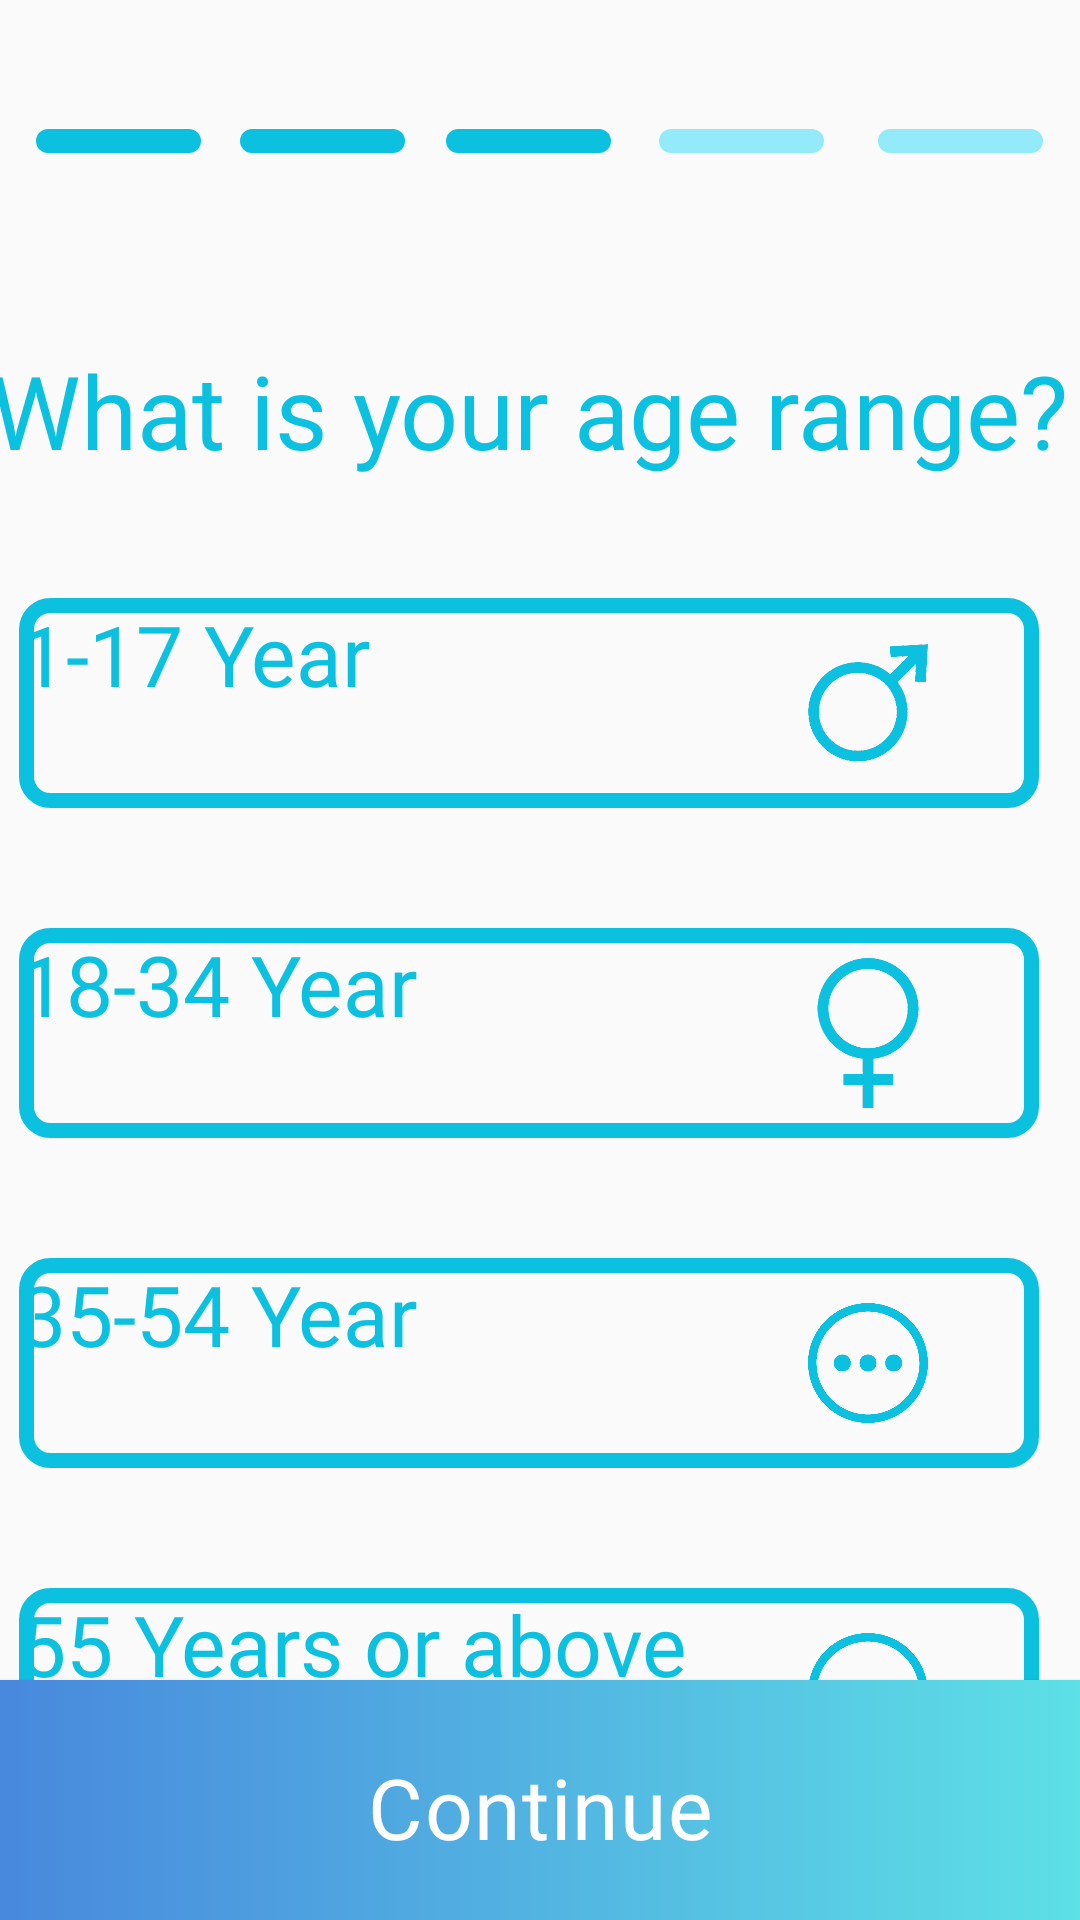

Write the Android layout XML for this screen, with the resource values it uses.
<!-- AndroidManifest.xml: application theme Theme.TestP1 -->
<!-- res/layout/activity_question_reg3.xml -->
<?xml version="1.0" encoding="utf-8"?>
<androidx.constraintlayout.widget.ConstraintLayout xmlns:android="http://schemas.android.com/apk/res/android"
    xmlns:app="http://schemas.android.com/apk/res-auto"
    xmlns:tools="http://schemas.android.com/tools"
    android:layout_width="match_parent"
    android:layout_height="match_parent"
    tools:context=".question_reg3">


    <TextView
        android:id="@+id/textView"
        android:layout_width="wrap_content"
        android:layout_height="wrap_content"
        android:layout_marginStart="5dp"
        android:layout_marginTop="114dp"
        android:layout_marginEnd="13dp"
        android:fontFamily="@font/eazy_chat"
        android:text="@string/ques3_title"
        android:textColor="#0cc0df"
        android:textSize="34dp"
        app:layout_constraintEnd_toEndOf="parent"
        app:layout_constraintStart_toStartOf="parent"
        app:layout_constraintTop_toTopOf="parent"
        tools:ignore="MissingConstraints" />

    <Button
        android:id="@+id/cont1_btn"
        android:layout_width="match_parent"
        android:layout_height="80dp"
        android:layout_marginBottom="0dp"
        android:background="@drawable/btn_continue"
        android:fontFamily="@font/eazy_chat"
        android:letterSpacing="0.02"
        android:paddingTop="5dp"
        android:text="@string/ques3_btn"
        android:textAllCaps="false"
        android:textColor="#ffffff"
        android:textSize="28dp"
        app:layout_constraintBottom_toBottomOf="parent"
        tools:layout_editor_absoluteX="0dp" />

    <androidx.constraintlayout.widget.ConstraintLayout
        android:layout_width="55dp"
        android:layout_height="8dp"
        android:layout_marginStart="38dp"
        android:layout_marginTop="43dp"
        android:layout_marginEnd="319dp"
        android:background="@drawable/btn_order"
        app:layout_constraintEnd_toEndOf="parent"
        app:layout_constraintStart_toStartOf="parent"
        app:layout_constraintTop_toTopOf="parent">

    </androidx.constraintlayout.widget.ConstraintLayout>

    <androidx.constraintlayout.widget.ConstraintLayout
        android:layout_width="55dp"
        android:layout_height="8dp"
        android:layout_marginStart="106dp"
        android:layout_marginTop="43dp"
        android:layout_marginEnd="251dp"
        android:background="@drawable/btn_order"
        app:layout_constraintEnd_toEndOf="parent"
        app:layout_constraintStart_toStartOf="parent"
        app:layout_constraintTop_toTopOf="parent">

    </androidx.constraintlayout.widget.ConstraintLayout>

    <androidx.constraintlayout.widget.ConstraintLayout
        android:layout_width="55dp"
        android:layout_height="8dp"
        android:layout_marginStart="174dp"
        android:layout_marginTop="43dp"
        android:layout_marginEnd="182dp"
        android:background="@drawable/btn_order"
        app:layout_constraintEnd_toEndOf="parent"
        app:layout_constraintStart_toStartOf="parent"
        app:layout_constraintTop_toTopOf="parent">

    </androidx.constraintlayout.widget.ConstraintLayout>

    <androidx.constraintlayout.widget.ConstraintLayout
        android:layout_width="55dp"
        android:layout_height="8dp"
        android:layout_marginStart="245dp"
        android:layout_marginTop="43dp"
        android:layout_marginEnd="111dp"
        android:background="@drawable/btn_order2"
        app:layout_constraintEnd_toEndOf="parent"
        app:layout_constraintStart_toStartOf="parent"
        app:layout_constraintTop_toTopOf="parent">

    </androidx.constraintlayout.widget.ConstraintLayout>

    <androidx.constraintlayout.widget.ConstraintLayout
        android:layout_width="55dp"
        android:layout_height="8dp"
        android:layout_marginStart="318dp"
        android:layout_marginTop="43dp"
        android:layout_marginEnd="38dp"
        android:background="@drawable/btn_order2"
        app:layout_constraintEnd_toEndOf="parent"
        app:layout_constraintStart_toStartOf="parent"
        app:layout_constraintTop_toTopOf="parent">

    </androidx.constraintlayout.widget.ConstraintLayout>

    <androidx.constraintlayout.widget.ConstraintLayout
        android:id="@+id/btn_year1"
        android:layout_width="340dp"
        android:layout_height="70dp"
        android:layout_marginTop="40dp"
        android:background="@drawable/btn_question"
        app:layout_constraintEnd_toEndOf="@+id/textView"
        app:layout_constraintStart_toStartOf="@+id/textView"
        app:layout_constraintTop_toBottomOf="@+id/textView">

        <ImageView
            android:id="@+id/imageView1"
            android:layout_width="40dp"
            android:layout_height="50dp"
            android:layout_marginStart="263dp"
            android:layout_marginTop="10dp"
            android:layout_marginEnd="37dp"
            android:layout_marginBottom="10dp"
            android:src="@drawable/icon_male"
            app:layout_constraintBottom_toBottomOf="parent"
            app:layout_constraintEnd_toEndOf="parent"
            app:layout_constraintStart_toStartOf="parent"
            app:layout_constraintTop_toTopOf="parent" />

        <TextView
            android:id="@+id/textView72"
            android:layout_width="wrap_content"
            android:layout_height="wrap_content"
            android:fontFamily="@font/eazy_chat"
            android:text="@string/ques3_text1"
            android:textColor="#0cc0df"
            android:textSize="28dp"
            tools:layout_editor_absoluteX="16dp"
            tools:layout_editor_absoluteY="24dp" />
    </androidx.constraintlayout.widget.ConstraintLayout>

    <androidx.constraintlayout.widget.ConstraintLayout
        android:id="@+id/btn_year2"
        android:layout_width="340dp"
        android:layout_height="70dp"
        android:layout_marginTop="40dp"
        android:background="@drawable/btn_question"
        app:layout_constraintEnd_toEndOf="@+id/btn_year1"
        app:layout_constraintStart_toStartOf="@+id/btn_year1"
        app:layout_constraintTop_toBottomOf="@+id/btn_year1">

        <ImageView
            android:id="@+id/imageView74"
            android:layout_width="40dp"
            android:layout_height="50dp"
            android:layout_marginStart="263dp"
            android:layout_marginTop="10dp"
            android:layout_marginEnd="37dp"
            android:layout_marginBottom="10dp"
            android:src="@drawable/icon_female"
            app:layout_constraintBottom_toBottomOf="parent"
            app:layout_constraintEnd_toEndOf="parent"
            app:layout_constraintStart_toStartOf="parent"
            app:layout_constraintTop_toTopOf="parent" />

        <TextView
            android:id="@+id/textView127"
            android:layout_width="wrap_content"
            android:layout_height="wrap_content"
            android:fontFamily="@font/eazy_chat"
            android:text="@string/ques3_text2"
            android:textColor="#0cc0df"
            android:textSize="28dp"
            tools:layout_editor_absoluteX="16dp"
            tools:layout_editor_absoluteY="24dp" />
    </androidx.constraintlayout.widget.ConstraintLayout>

    <androidx.constraintlayout.widget.ConstraintLayout
        android:id="@+id/btn_year3"
        android:layout_width="340dp"
        android:layout_height="70dp"
        android:layout_marginTop="40dp"
        android:background="@drawable/btn_question"
        app:layout_constraintEnd_toEndOf="@+id/btn_year2"
        app:layout_constraintStart_toStartOf="@+id/btn_year2"
        app:layout_constraintTop_toBottomOf="@+id/btn_year2">

        <ImageView
            android:id="@+id/imageView7"
            android:layout_width="40dp"
            android:layout_height="50dp"
            android:layout_marginStart="263dp"
            android:layout_marginTop="10dp"
            android:layout_marginEnd="37dp"
            android:layout_marginBottom="10dp"
            android:src="@drawable/icon_other"
            app:layout_constraintBottom_toBottomOf="parent"
            app:layout_constraintEnd_toEndOf="parent"
            app:layout_constraintStart_toStartOf="parent"
            app:layout_constraintTop_toTopOf="parent" />

        <TextView
            android:id="@+id/textView7"
            android:layout_width="wrap_content"
            android:layout_height="wrap_content"
            android:fontFamily="@font/eazy_chat"
            android:text="@string/ques3_text3"
            android:textColor="#0cc0df"
            android:textSize="28dp"
            tools:layout_editor_absoluteX="16dp"
            tools:layout_editor_absoluteY="24dp" />
    </androidx.constraintlayout.widget.ConstraintLayout>

    <androidx.constraintlayout.widget.ConstraintLayout
        android:id="@+id/btn_year4"
        android:layout_width="340dp"
        android:layout_height="70dp"
        android:layout_marginTop="40dp"
        android:background="@drawable/btn_question"
        app:layout_constraintEnd_toEndOf="@+id/btn_year3"
        app:layout_constraintStart_toStartOf="@+id/btn_year3"
        app:layout_constraintTop_toBottomOf="@+id/btn_year3">

        <ImageView
            android:id="@+id/imageView71"
            android:layout_width="40dp"
            android:layout_height="50dp"
            android:layout_marginStart="263dp"
            android:layout_marginTop="10dp"
            android:layout_marginEnd="37dp"
            android:layout_marginBottom="10dp"
            android:src="@drawable/icon_other"
            app:layout_constraintBottom_toBottomOf="parent"
            app:layout_constraintEnd_toEndOf="parent"
            app:layout_constraintStart_toStartOf="parent"
            app:layout_constraintTop_toTopOf="parent" />

        <TextView
            android:id="@+id/textView37"
            android:layout_width="wrap_content"
            android:layout_height="wrap_content"
            android:fontFamily="@font/eazy_chat"
            android:text="@string/ques3_text4"
            android:textColor="#0cc0df"
            android:textSize="28dp"
            tools:layout_editor_absoluteX="16dp"
            tools:layout_editor_absoluteY="24dp" />
    </androidx.constraintlayout.widget.ConstraintLayout>

</androidx.constraintlayout.widget.ConstraintLayout>
<!-- resources referenced by this layout -->
<resources>
  <!-- drawable btn_continue (drawable) -->
  <?xml version="1.0" encoding="utf-8"?>
  <selector xmlns:android="http://schemas.android.com/apk/res/android">
      <item>
          <shape android:shape="rectangle">
              <gradient android:angle="0"
                  android:startColor="#4888dd"
                  android:endColor="#5de0e6" />
  
          </shape>
  
      </item>
  </selector>
  <!-- drawable btn_order (drawable) -->
  <?xml version="1.0" encoding="utf-8"?>
  <selector xmlns:android="http://schemas.android.com/apk/res/android">
      <item>
          <shape android:shape="rectangle">
              <gradient android:angle="0"
                  android:startColor="#0cc0df"
                  android:endColor="#0cc0df" />
              <corners android:radius="20dp" />
          </shape>
  
      </item>
  </selector>
  <!-- drawable btn_order2 (drawable) -->
  <?xml version="1.0" encoding="utf-8"?>
  <selector xmlns:android="http://schemas.android.com/apk/res/android">
      <item>
          <shape android:shape="rectangle">
              <gradient android:angle="0"
                  android:startColor="#93EBFA"
                  android:endColor="#93EBFA" />
              <corners android:radius="20dp" />
          </shape>
  
      </item>
  </selector>
  <!-- drawable btn_question (drawable) -->
  <?xml version="1.0" encoding="utf-8"?>
  <selector xmlns:android="http://schemas.android.com/apk/res/android">
      <item>
          <shape android:shape="rectangle">
  
              <corners android:radius="8dp" />
              <stroke
                  android:width="5dp"
                  android:color="#0cc0df"
                  />
  
          </shape>
      </item>
  </selector>
  <!-- drawable icon_female: png bitmap (drawable, 34906 bytes) -->
  <!-- drawable icon_male: png bitmap (drawable, 48302 bytes) -->
  <!-- drawable icon_other: png bitmap (drawable, 61539 bytes) -->
  <string name="ques3_btn">Continue</string>
  <string name="ques3_text1">1-17 Year</string>
  <string name="ques3_text2">18-34 Year</string>
  <string name="ques3_text3">35-54 Year</string>
  <string name="ques3_text4">55 Years or above</string>
  <string name="ques3_title">What is your age range?</string>
  <style name="Theme.TestP1" parent="Theme.AppCompat.Light">
          
          <item name="colorPrimary">@color/purple_500</item>
          <item name="colorPrimaryVariant">@color/purple_700</item>
          <item name="colorOnPrimary">@color/white</item>
          
          <item name="colorSecondary">@color/teal_200</item>
          <item name="colorSecondaryVariant">@color/teal_700</item>
          <item name="colorOnSecondary">@color/black</item>
          
          <item name="android:statusBarColor">?attr/colorPrimaryVariant</item>
          
      </style>
  <color name="purple_500">#FF6200EE</color>
  <color name="purple_700">#FF3700B3</color>
  <color name="white">#FFFFFFFF</color>
  <color name="teal_200">#FF03DAC5</color>
  <color name="teal_700">#FF018786</color>
  <color name="black">#FF000000</color>
</resources>
